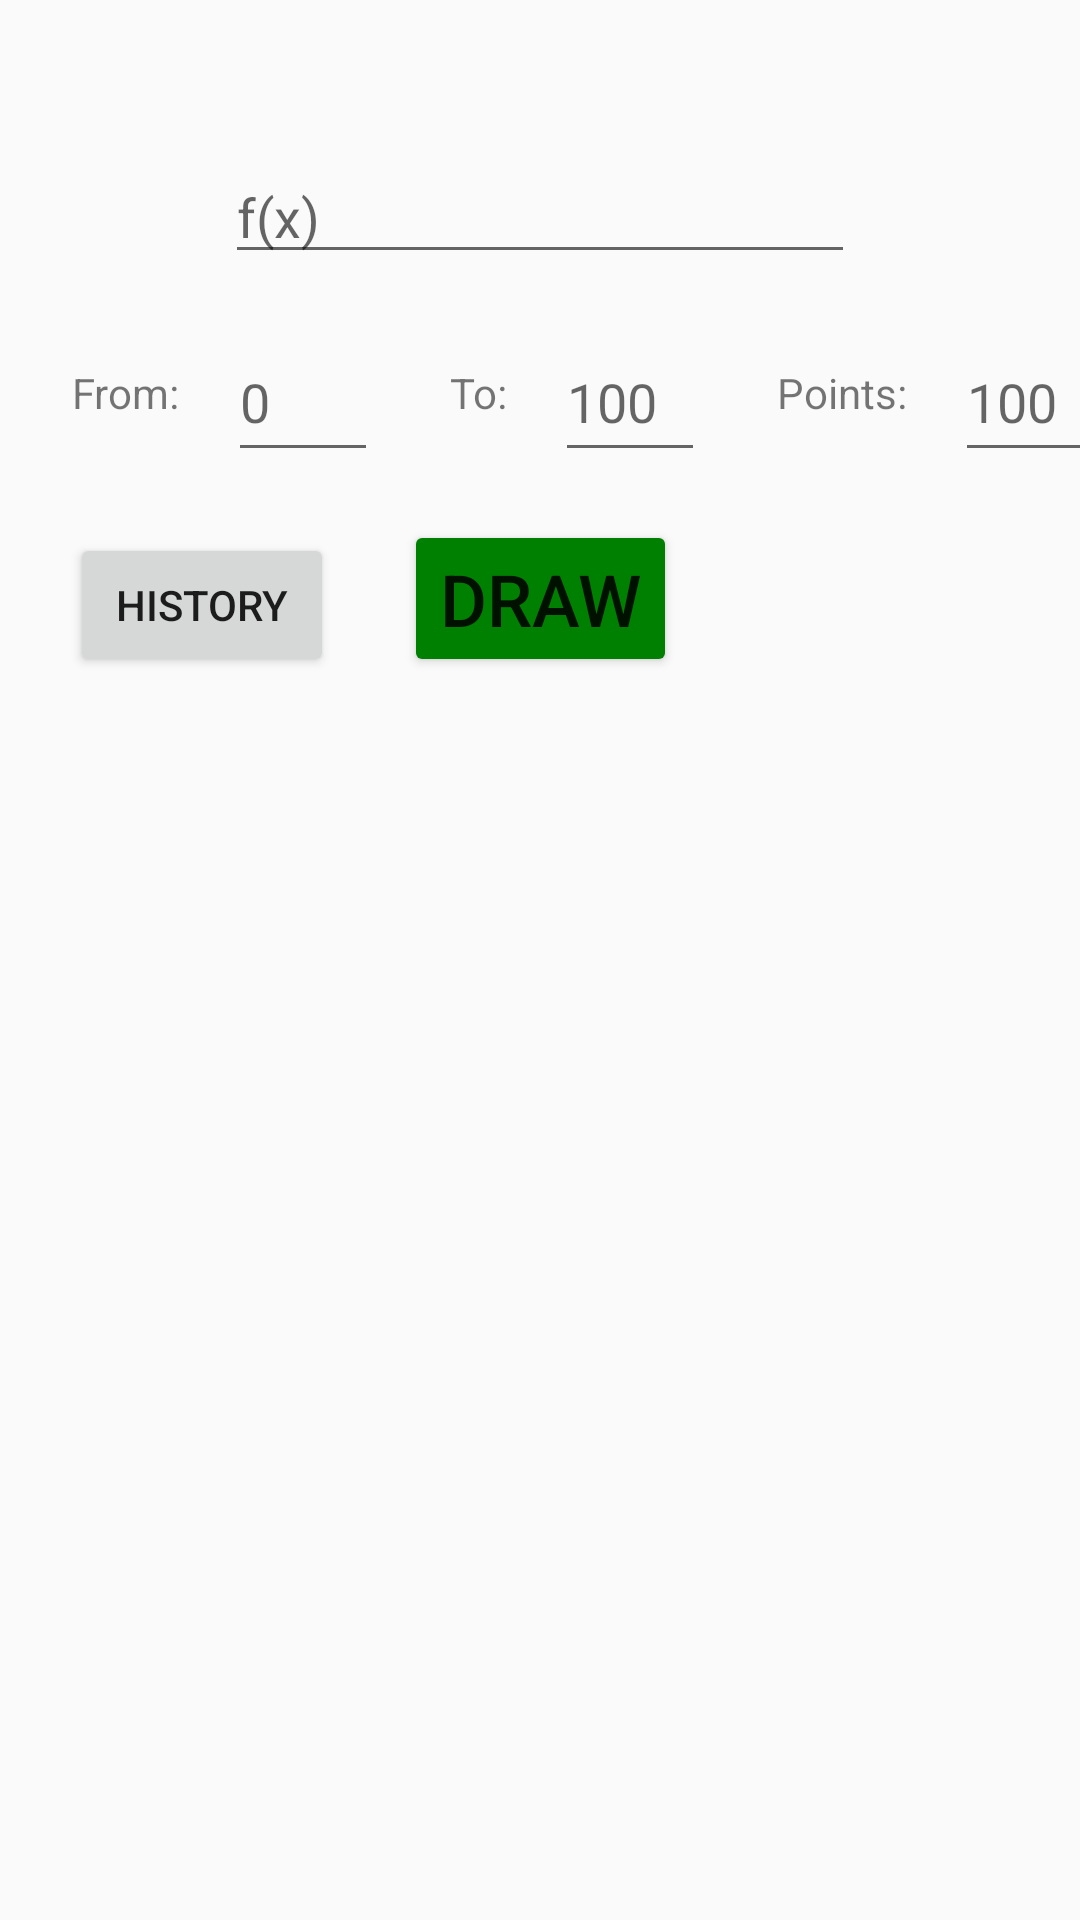

The Android layout XML behind this screen, and the referenced resources:
<!-- AndroidManifest.xml: activity theme Theme.AppCompat.Light.DarkActionBar -->
<!-- res/layout/activity_main.xml -->
<?xml version="1.0" encoding="utf-8"?>
<androidx.constraintlayout.widget.ConstraintLayout xmlns:android="http://schemas.android.com/apk/res/android"
    xmlns:app="http://schemas.android.com/apk/res-auto"
    xmlns:tools="http://schemas.android.com/tools"
    android:id="@+id/main"
    android:layout_width="match_parent"
    android:layout_height="match_parent"
    tools:context=".MainActivity">

    <EditText
        android:id="@+id/functionTextInput"
        android:layout_width="wrap_content"
        android:layout_height="wrap_content"
        android:layout_marginTop="50dp"
        android:ems="10"
        android:hint="f(x)"
        android:inputType="text"
        app:layout_constraintEnd_toEndOf="parent"
        app:layout_constraintStart_toStartOf="parent"
        app:layout_constraintTop_toTopOf="parent" />

    <Button
        android:id="@+id/drawButton"
        android:layout_width="wrap_content"
        android:layout_height="wrap_content"
        android:layout_marginTop="82dp"
        android:text="Draw"
        android:textSize="24dp"
        android:backgroundTint="@color/darkGreen"
        app:layout_constraintEnd_toEndOf="parent"
        app:layout_constraintStart_toStartOf="parent"
        app:layout_constraintTop_toBottomOf="@+id/functionTextInput" />

    <FrameLayout
        android:id="@+id/chartContainer"
        android:layout_width="0dp"
        android:layout_height="0dp"
        android:layout_marginStart="32dp"
        android:layout_marginTop="32dp"
        android:layout_marginEnd="32dp"
        android:layout_marginBottom="32dp"
        app:layout_constraintBottom_toBottomOf="parent"
        app:layout_constraintEnd_toEndOf="parent"
        app:layout_constraintStart_toStartOf="parent"
        app:layout_constraintTop_toBottomOf="@+id/outputTextView" />

    <TextView
        android:id="@+id/outputTextView"
        android:layout_width="wrap_content"
        android:layout_height="wrap_content"
        android:layout_marginTop="32dp"
        app:layout_constraintEnd_toEndOf="parent"
        app:layout_constraintStart_toStartOf="parent"
        app:layout_constraintTop_toBottomOf="@+id/drawButton" />

    <TextView
        android:id="@+id/fromTextView"
        android:layout_width="wrap_content"
        android:layout_height="wrap_content"
        android:layout_marginStart="24dp"
        android:layout_marginTop="30dp"
        android:text="From:"
        app:layout_constraintStart_toStartOf="parent"
        app:layout_constraintTop_toBottomOf="@+id/functionTextInput" />

    <EditText
        android:id="@+id/fromTextInput"
        android:layout_width="50dp"
        android:layout_height="50dp"
        android:layout_marginStart="16dp"
        android:layout_marginTop="16dp"
        android:ems="10"
        android:hint="0"
        android:inputType="number|numberSigned"
        app:layout_constraintStart_toEndOf="@+id/fromTextView"
        app:layout_constraintTop_toBottomOf="@+id/functionTextInput" />

    <TextView
        android:id="@+id/toTextView"
        android:layout_width="wrap_content"
        android:layout_height="wrap_content"
        android:layout_marginStart="24dp"
        android:layout_marginTop="30dp"
        android:text="To:"
        app:layout_constraintStart_toEndOf="@+id/fromTextInput"
        app:layout_constraintTop_toBottomOf="@+id/functionTextInput" />

    <EditText
        android:id="@+id/toTextInput"
        android:layout_width="50dp"
        android:layout_height="50dp"
        android:layout_marginStart="16dp"
        android:layout_marginTop="16dp"
        android:ems="10"
        android:hint="100"
        android:inputType="number|numberSigned"
        app:layout_constraintStart_toEndOf="@+id/toTextView"
        app:layout_constraintTop_toBottomOf="@+id/functionTextInput" />

    <TextView
        android:id="@+id/pointsTextView"
        android:layout_width="wrap_content"
        android:layout_height="wrap_content"
        android:layout_marginStart="24dp"
        android:layout_marginTop="30dp"
        android:text="Points:"
        app:layout_constraintStart_toEndOf="@+id/toTextInput"
        app:layout_constraintTop_toBottomOf="@+id/functionTextInput" />

    <EditText
        android:id="@+id/pointsTextInput"
        android:layout_width="50dp"
        android:layout_height="50dp"
        android:layout_marginStart="16dp"
        android:layout_marginTop="16dp"
        android:ems="10"
        android:hint="100"
        android:inputType="numberDecimal"
        app:layout_constraintStart_toEndOf="@+id/pointsTextView"
        app:layout_constraintTop_toBottomOf="@+id/functionTextInput" />

    <Button
        android:id="@+id/statsButton"
        android:layout_width="wrap_content"
        android:layout_height="wrap_content"
        android:layout_marginStart="24dp"
        android:text="Stats"
        android:visibility="invisible"
        app:layout_constraintBottom_toBottomOf="@+id/drawButton"
        app:layout_constraintEnd_toEndOf="parent"
        app:layout_constraintStart_toEndOf="@+id/drawButton"
        app:layout_constraintTop_toTopOf="@+id/drawButton" />

    <Button
        android:id="@+id/historyButton"
        android:layout_width="wrap_content"
        android:layout_height="wrap_content"
        android:text="History"
        app:layout_constraintBottom_toBottomOf="@+id/drawButton"
        app:layout_constraintEnd_toStartOf="@+id/drawButton"
        app:layout_constraintStart_toStartOf="parent" />
</androidx.constraintlayout.widget.ConstraintLayout>
<!-- resources referenced by this layout -->
<resources>
  <color name="darkGreen">#FF008000</color>
</resources>
